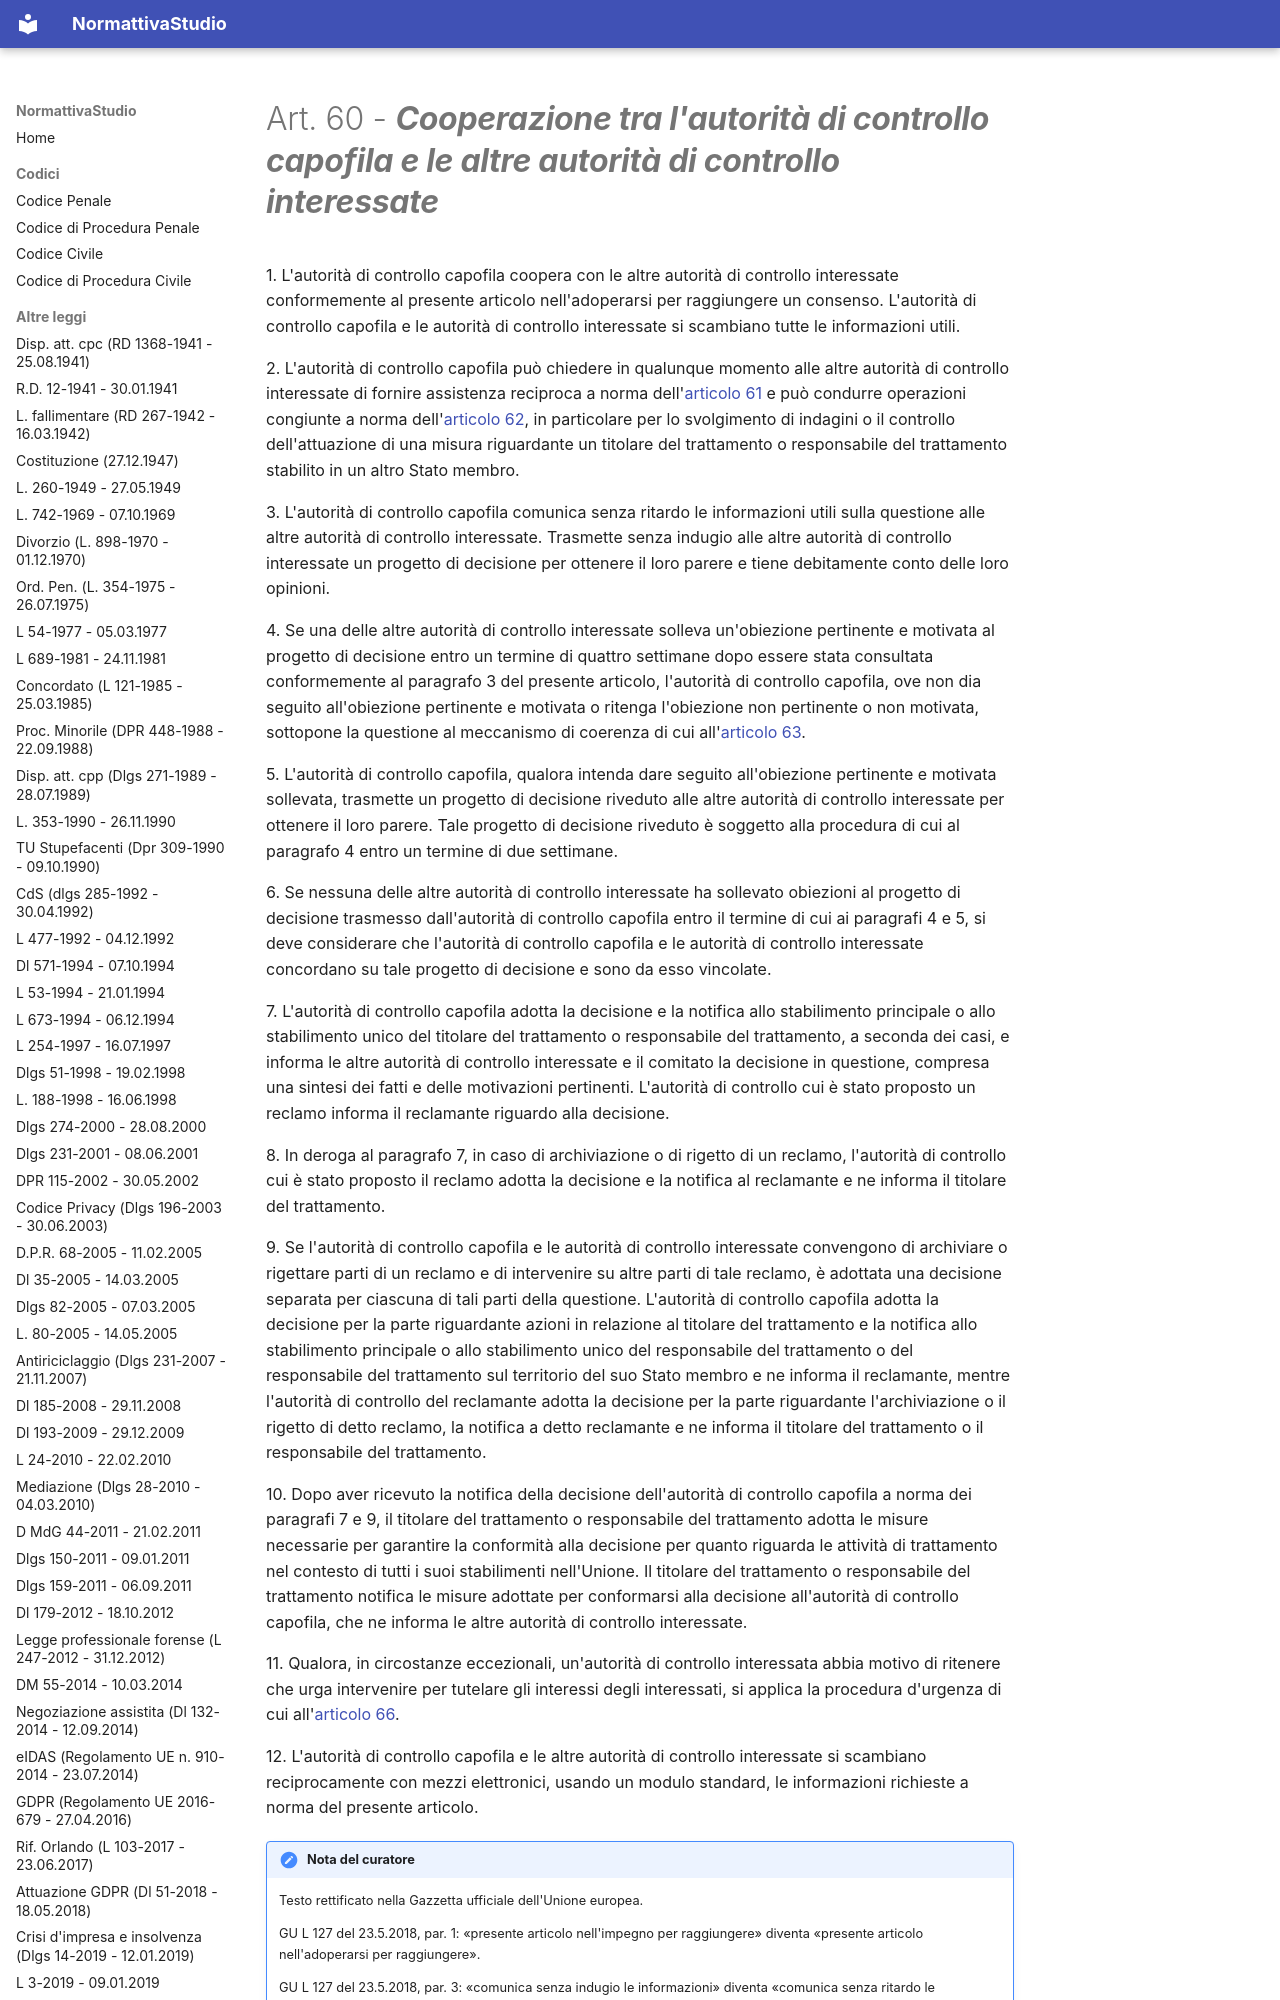

repository: PB98-test/normattiva_studio · page: GDPR (Regolamento UE 2016-679 - 27.04.2016)/07 - Capo VII - Cooperazione e coerenza/01 - Sezione 1 - Cooperazione/art-60-reg679-16/index.html · generator: mkdocs

---
type: "Articolo di legge"
title: "Art. 60 - Cooperazione tra l'autorità di controllo capofila e le altre autorità di controllo interessate"
articolo: "Art. 60"
codice: reg679-16
aliases:
  - "art-60-reg679-16"
libro: null
libro_label: null
titolo: null
titolo_label: null
capo: "VII"
capo_label: "Cooperazione e coerenza"
sezione: "1"
sezione_label: "Cooperazione"
rubrica: "Cooperazione tra l'autorità di controllo capofila e le altre autorità di controllo interessate"
dataVigenza: "20261028"
ordine: 60
---
